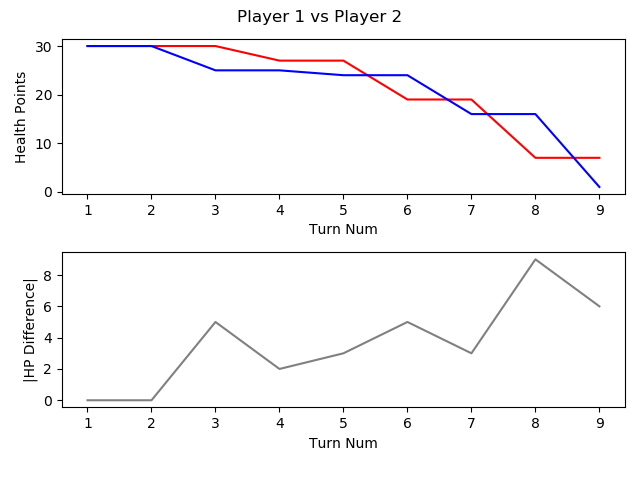

The table this chart was drawn from, first rows:
, TURN_NO, P1_HEALTH, P2_HEALTH, CURRENT_PLAYER, AMOUNTHEALEDTHISTURN, NUMATTACKSTHISTURN, NUMCARDSDRAWNTHISTURN, NUMCARDSPLAYEDTHISTURN, NUMCARDSTODRAW, NUMELEMENTALSPLAYEDLASTTURN, NUMELEMENTALSPLAYEDTHISTURN, NUMFRIENDLYMINIONSTHATATTACKEDTHISTURN, NUMFRIENDLYMINIONSTHATDIEDTHISTURN, NUMMINIONSPLAYEDTHISTURN, NUMMINIONSPLAYERKILLEDTHISTURN, NUMOPTIONSPLAYEDTHISTURN, NUMSECRETSPLAYEDTHISGAME, NUMSPELLSPLAYEDTHISGAME, NUMTIMESHEROPOWERUSEDTHISGAME, REMAININGMANA, TOTALMANASPENTTHISGAME, USEDMANATHISTURN
1, 1, 30, 30, P1 FitzVonGerald, 0, 0, 1, 1, 0, 0, 0, 0, 0, 1, 0, 1, 0, 0, 0, 0, 1, 1
2, 2, 30, 30, P2 RehHausZuckFuchs, 0, 0, 1, 1, 0, 0, 0, 0, 0, 1, 0, 1, 0, 0, 0, 0, 1, 1
3, 3, 30, 25, P1 FitzVonGerald, 0, 0, 1, 1, 0, 0, 0, 1, 0, 0, 0, 3, 0, 1, 0, 0, 3, 2
4, 4, 27, 25, P2 RehHausZuckFuchs, 0, 0, 1, 1, 0, 0, 0, 2, 0, 1, 0, 4, 0, 0, 0, 1, 2, 1
5, 5, 27, 24, P1 FitzVonGerald, 0, 0, 1, 1, 0, 0, 0, 1, 0, 1, 0, 2, 0, 1, 0, 0, 6, 3
6, 6, 19, 24, P2 RehHausZuckFuchs, 0, 0, 1, 2, 0, 0, 0, 4, 0, 1, 0, 6, 0, 1, 0, 0, 6, 3
7, 7, 19, 16, P1 FitzVonGerald, 0, 0, 1, 1, 0, 0, 0, 3, 0, 1, 0, 4, 0, 1, 0, 0, 10, 4
8, 8, 7, 16, P2 RehHausZuckFuchs, 0, 0, 1, 1, 0, 0, 0, 5, 0, 1, 0, 6, 0, 1, 0, 0, 10, 4
9, 9, 7, 1, P1 FitzVonGerald, 0, 0, 1, 1, 0, 0, 0, 3, 0, 0, 0, 5, 0, 1, 0, 0, 15, 5
